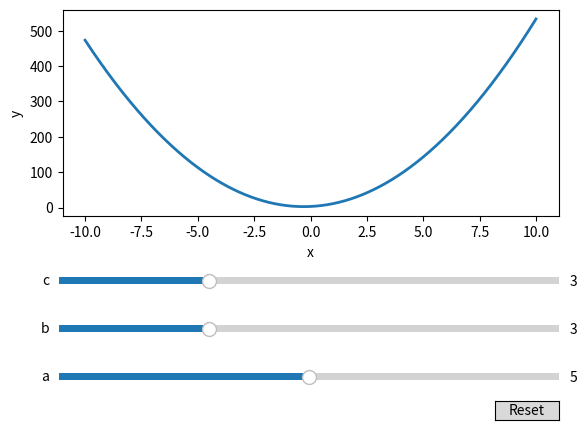

Generate this figure with matplotlib:
import numpy as np
import matplotlib.pyplot as plt
from matplotlib.widgets import Slider, Button


# The parametrized function to be plotted
def f(x, a, b, c):
    return a*x**2 + b*x + c

t = np.linspace(-10, 10, 1000)

# Define initial parameters
init_a= 5
init_b = 3
init_c = 3

# Create the figure and the line that we will manipulate
fig, ax = plt.subplots()
line, = plt.plot(t, f(t, init_a, init_b, init_c), lw=2)
ax.set_xlabel('x')
ax.set_ylabel('y')

# adjust the main plot to make room for the sliders
plt.subplots_adjust(bottom=0.45)

# Make a horizontal slider to control the frequency.
axa = plt.axes([0.12, 0.1, .78, 0.03])
a_slider = Slider(
    ax=axa,
    label='a',
    valmin=0,
    valmax=10,
    valinit=init_a,
)

axb = plt.axes([0.12, 0.2, .78, 0.03])
b_slider = Slider(
    ax=axb,
    label='b',
    valmin=0,
    valmax=10,
    valinit=init_b,
)

axc = plt.axes([0.12, 0.3, .78, 0.03])
c_slider = Slider(
    ax=axc,
    label='c',
    valmin=0,
    valmax=10,
    valinit=init_c,
)

"""
# Make a vertically oriented slider to control the amplitude
axamp = plt.axes([0.1, 0.25, 0.0225, 0.63])
amp_slider = Slider(
    ax=axamp,
    label="Amplitude",
    valmin=0,
    valmax=10,
    valinit=init_amplitude,
    orientation="vertical"
)
"""

# The function to be called anytime a slider's value changes
def update(val):
    line.set_ydata(f(t, a_slider.val, b_slider.val, c_slider.val))
    fig.canvas.draw_idle()


# register the update function with each slider
a_slider.on_changed(update)
b_slider.on_changed(update)
c_slider.on_changed(update)

# Create a `matplotlib.widgets.Button` to reset the sliders to initial values.
resetax = plt.axes([0.8, 0.025, 0.1, 0.04])
button = Button(resetax, 'Reset', hovercolor='0.975')


def reset(event):
    a_slider.reset()
    b_slider.reset()
    c_slider.reset()
button.on_clicked(reset)

plt.show()